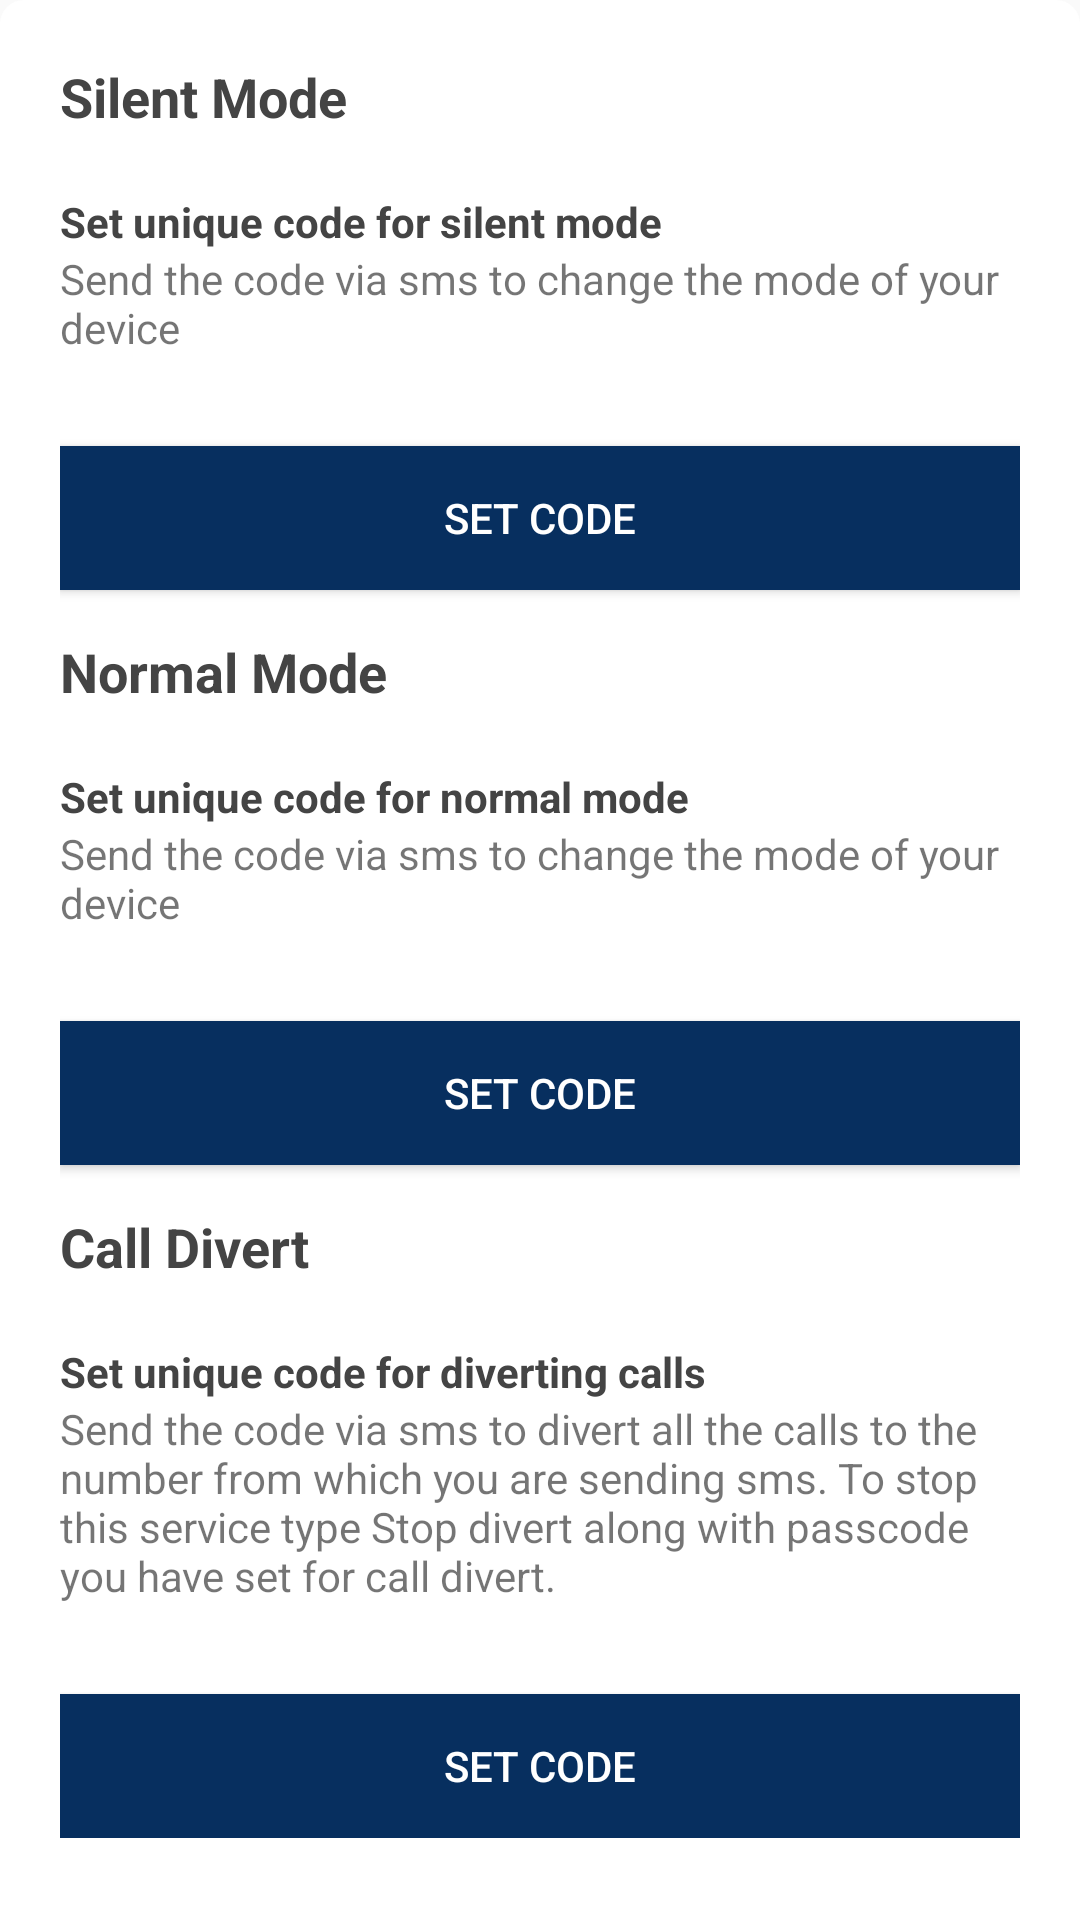

Produce the Android XML layout that renders to this screen, including the resource entries it uses.
<!-- AndroidManifest.xml: application theme AppTheme -->
<!-- res/layout/bottom_sheet.xml -->
<?xml version="1.0" encoding="utf-8"?>
<LinearLayout xmlns:android="http://schemas.android.com/apk/res/android"
    xmlns:app="http://schemas.android.com/apk/res-auto"
    android:id="@+id/bottom_sheet"
    android:layout_width="match_parent"
    android:layout_height="match_parent"
    android:layout_marginLeft="5dp"
    android:layout_marginTop="?attr/actionBarSize"
    android:layout_marginRight="5dp"
    android:background="@drawable/sheet_bg"
    android:orientation="vertical"
    app:behavior_hideable="false"
    app:behavior_peekHeight="250dp"
    app:layout_behavior="android.support.design.widget.BottomSheetBehavior">

    <ScrollView
        android:id="@+id/scroll"
        android:fitsSystemWindows="true"

        android:layout_width="match_parent"
        android:layout_height="match_parent"
        android:overScrollMode="never"
        android:scrollbars="none">

    <LinearLayout

        android:layout_width="match_parent"
        android:layout_height="wrap_content"
        android:orientation="vertical">

        <LinearLayout
            android:layout_width="match_parent"
            android:layout_height="wrap_content"
            android:layout_gravity="center_vertical"
            android:orientation="horizontal"
            android:weightSum="3">

            <TextView
                android:layout_width="0dp"
                android:layout_height="wrap_content"
                android:layout_marginBottom="10dp"
                android:layout_weight="2"
                android:text="Silent Mode"
                android:textColor="#444"
                android:textSize="18dp"
                android:textStyle="bold" />

        </LinearLayout>



        <TextView
            android:layout_width="wrap_content"
            android:layout_height="wrap_content"
            android:layout_marginTop="10dp"
            android:text="Set unique code for silent mode"
            android:textColor="#444"
            android:textStyle="bold" />

        <TextView
            android:layout_width="wrap_content"
            android:layout_height="wrap_content"
            android:text="Send the code via sms to change the mode of your device" />

        <Button
            android:id="@+id/silent_id"
            android:layout_width="match_parent"
            android:layout_height="wrap_content"
            android:layout_marginTop="30dp"
            android:background="#072f5f"
            android:foreground="?attr/selectableItemBackground"
            android:text="Set Code"
            android:textColor="#fff" />

        <LinearLayout
            android:layout_width="match_parent"
            android:layout_height="wrap_content"
            android:layout_gravity="center_vertical"
            android:orientation="horizontal"
            android:layout_marginTop="15dp"
            android:weightSum="3">

            <TextView
                android:layout_width="0dp"
                android:layout_height="wrap_content"
                android:layout_marginBottom="10dp"
                android:layout_weight="2"
                android:text="Normal Mode"
                android:textColor="#444"
                android:textSize="18dp"
                android:textStyle="bold" />

        </LinearLayout>




        <TextView
            android:layout_width="wrap_content"
            android:layout_height="wrap_content"
            android:layout_marginTop="10dp"
            android:text="Set unique code for normal mode"
            android:textColor="#444"
            android:textStyle="bold" />

        <TextView
            android:layout_width="wrap_content"
            android:layout_height="wrap_content"
            android:text="Send the code via sms to change the mode of your device" />

        <Button
            android:layout_width="match_parent"
            android:layout_height="wrap_content"
            android:layout_marginTop="30dp"
            android:id="@+id/normal_id"
            android:background="#072f5f"
            android:foreground="?attr/selectableItemBackground"
            android:text="Set Code"
            android:textColor="#fff" />

        <LinearLayout
            android:layout_width="match_parent"
            android:layout_height="wrap_content"
            android:layout_gravity="center_vertical"
            android:orientation="horizontal"
            android:layout_marginTop="15dp"
            android:weightSum="3">

            <TextView
                android:layout_width="0dp"
                android:layout_height="wrap_content"
                android:layout_marginBottom="10dp"
                android:layout_weight="2"
                android:text="Call Divert"
                android:textColor="#444"
                android:textSize="18dp"
                android:textStyle="bold" />


        </LinearLayout>




        <TextView
            android:layout_width="wrap_content"
            android:layout_height="wrap_content"
            android:layout_marginTop="10dp"
            android:text="Set unique code for diverting calls"
            android:textColor="#444"
            android:textStyle="bold" />

        <TextView
            android:layout_width="wrap_content"
            android:layout_height="wrap_content"
            android:text="Send the code via sms to divert all the calls to the number from which you are sending sms.
To stop this service type Stop divert along with passcode you have set for call divert." />

        <Button
            android:layout_width="match_parent"
            android:layout_height="wrap_content"
            android:layout_marginTop="30dp"
            android:id="@+id/divertcall"
            android:background="#072f5f"
            android:foreground="?attr/selectableItemBackground"
            android:text="SET CODE"
            android:textColor="#fff" />




    </LinearLayout>
</ScrollView></LinearLayout>
<!-- resources referenced by this layout -->
<resources>
  <!-- drawable sheet_bg (drawable) -->
  <?xml version="1.0" encoding="utf-8"?>
  <shape xmlns:android="http://schemas.android.com/apk/res/android"
      android:shape="rectangle">
      <corners
          android:topLeftRadius="8dp"
          android:topRightRadius="8dp" />
      <padding android:top="20dp"
          android:left="20dp"
          android:right="20dp"
          />
      <solid android:color="#ffffff" />
  </shape>
  <style name="AppTheme" parent="Theme.AppCompat.Light.NoActionBar">
          <item name="colorPrimary">#072f5f</item>
          <item name="colorPrimaryDark">#072f5f</item>
          <item name="colorAccent">#072f5f</item>
          <item name="android:colorControlNormal">#f9a825</item>
          <item name="android:colorControlHighlight">#c51162</item>
          <item name="android:colorButtonNormal">#b9f6ca</item>
          
      </style>
</resources>
